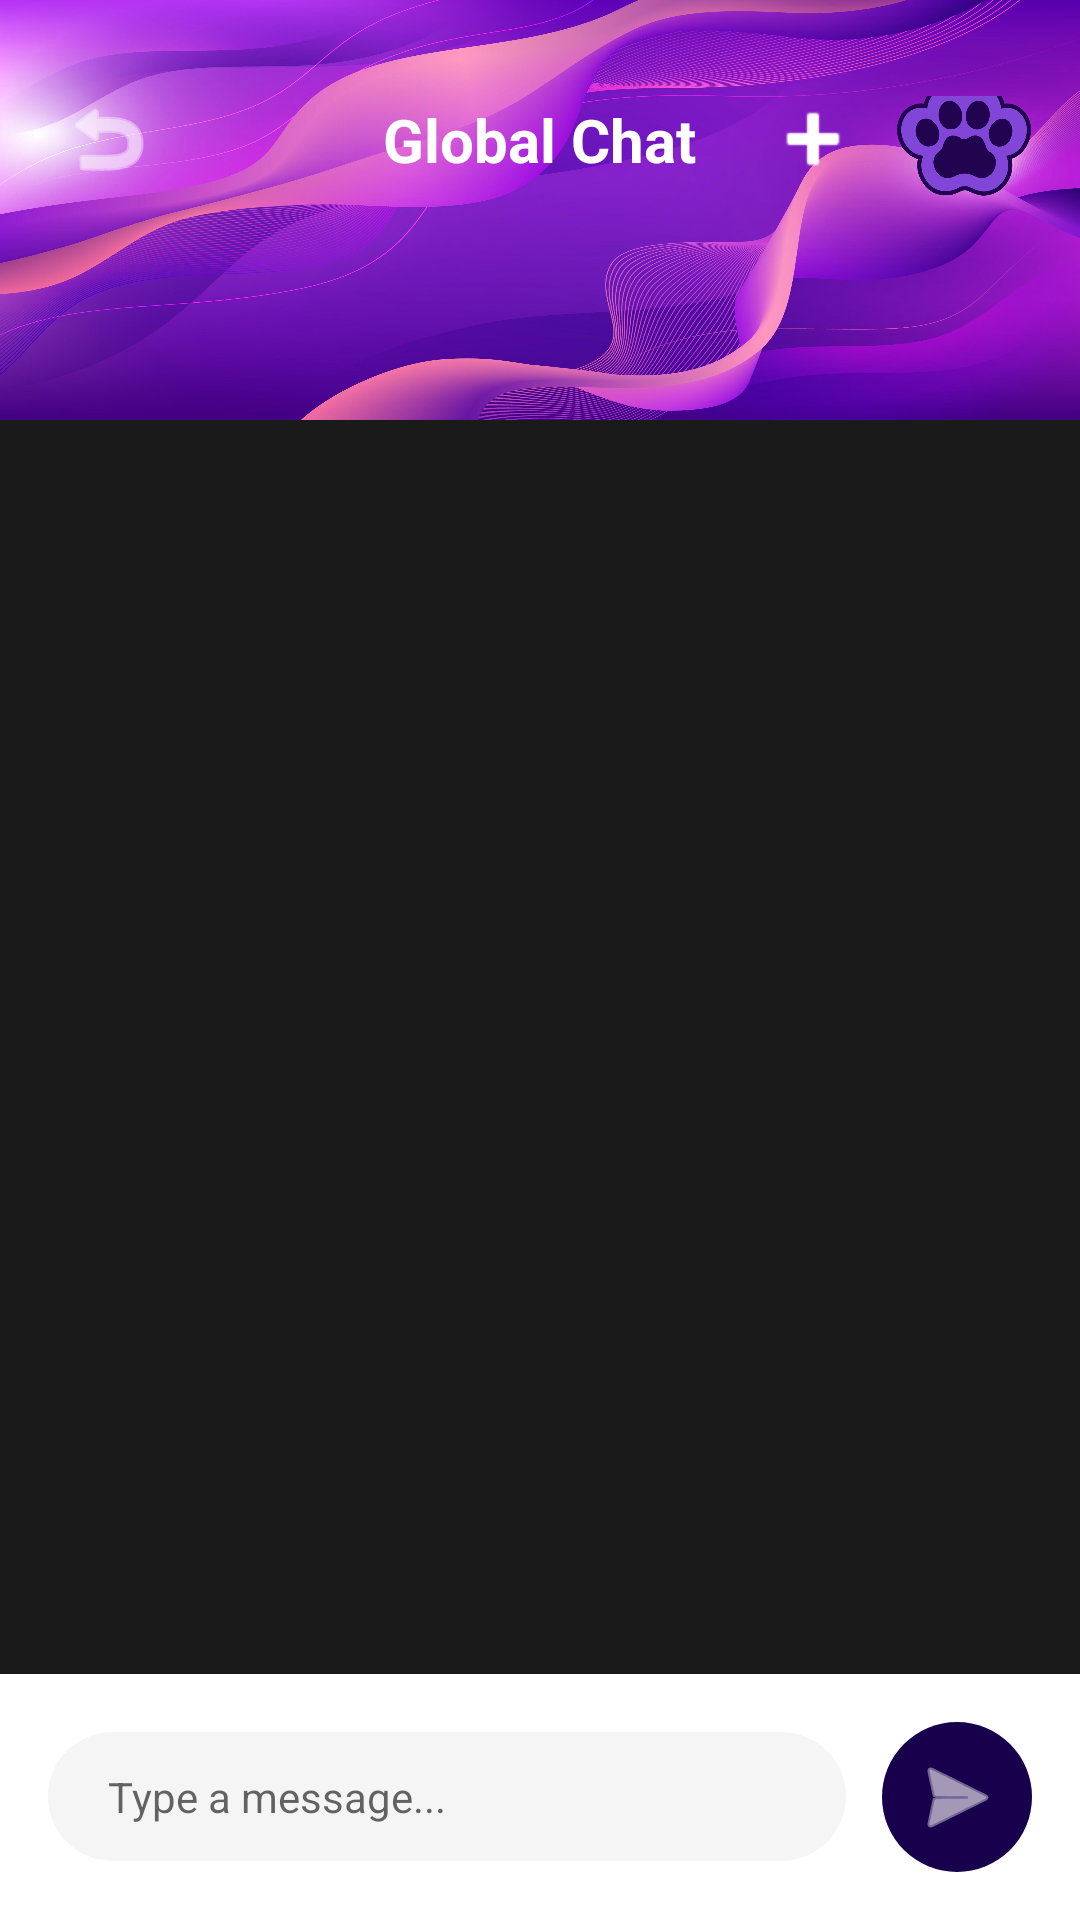

Android layout source for this screen:
<!-- AndroidManifest.xml: application theme Theme.MaterialComponents.Light.NoActionBar -->
<!-- res/layout/chat.xml -->
<?xml version="1.0" encoding="utf-8"?>
<androidx.constraintlayout.widget.ConstraintLayout
    xmlns:android="http://schemas.android.com/apk/res/android"
    xmlns:app="http://schemas.android.com/apk/res-auto"
    xmlns:tools="http://schemas.android.com/tools"
    android:layout_width="match_parent"
    android:layout_height="match_parent"
    android:background="#1A1A1A">

    <View
        android:id="@+id/headerGradient"
        android:layout_width="match_parent"
        android:layout_height="140dp"
        android:background="@drawable/login_background"
        app:layout_constraintTop_toTopOf="parent" />

    <RelativeLayout
        android:id="@+id/chatHeader"
        android:layout_width="match_parent"
        android:layout_height="wrap_content"
        android:paddingHorizontal="16dp"
        android:paddingTop="32dp"
        android:paddingBottom="16dp"
        app:layout_constraintTop_toTopOf="parent">

        <ImageButton
            android:id="@+id/btnBack"
            android:layout_width="40dp"
            android:layout_height="40dp"
            android:layout_centerVertical="true"
            android:background="?attr/selectableItemBackgroundBorderless"
            android:src="@android:drawable/ic_menu_revert"
            app:tint="#FFFFFF" />

        <TextView
            android:id="@+id/tvChatTitle"
            android:layout_width="wrap_content"
            android:layout_height="wrap_content"
            android:layout_centerInParent="true"
            android:text="Global Chat"
            android:textColor="#FFFFFF"
            android:textSize="20sp"
            android:textStyle="bold" />

        <ImageButton
            android:id="@+id/btnStudyTogether"
            android:layout_width="40dp"
            android:layout_height="40dp"
            android:layout_toStartOf="@id/ivAppLogo"
            android:layout_centerVertical="true"
            android:layout_marginEnd="8dp"
            android:background="?attr/selectableItemBackgroundBorderless"
            android:src="@android:drawable/ic_menu_recent_history"
            android:visibility="gone"
            app:tint="#FFFFFF" />

        <ImageButton
            android:id="@+id/btnAddFriend"
            android:layout_width="40dp"
            android:layout_height="40dp"
            android:layout_toStartOf="@id/ivAppLogo"
            android:layout_centerVertical="true"
            android:layout_marginEnd="8dp"
            android:background="?attr/selectableItemBackgroundBorderless"
            android:src="@android:drawable/ic_input_add"
            app:tint="#FFFFFF" />

        <ImageView
            android:id="@+id/ivAppLogo"
            android:layout_width="45dp"
            android:layout_height="45dp"
            android:layout_alignParentEnd="true"
            android:layout_centerVertical="true"
            android:src="@drawable/studypals_logo"
            android:scaleType="fitCenter" />
    </RelativeLayout>

    <androidx.recyclerview.widget.RecyclerView
        android:id="@+id/rvChat"
        android:layout_width="match_parent"
        android:layout_height="0dp"
        android:background="@drawable/content_card"
        android:padding="8dp"
        android:clipToPadding="false"
        app:layout_constraintBottom_toTopOf="@id/inputArea"
        app:layout_constraintTop_toBottomOf="@id/chatHeader"
        tools:listitem="@layout/item_message_received" />

    <LinearLayout
        android:id="@+id/inputArea"
        android:layout_width="match_parent"
        android:layout_height="wrap_content"
        android:background="#FFFFFF"
        android:orientation="horizontal"
        android:padding="16dp"
        android:gravity="center_vertical"
        app:layout_constraintBottom_toBottomOf="parent">

        <EditText
            android:id="@+id/etMessage"
            android:layout_width="0dp"
            android:layout_height="wrap_content"
            android:layout_weight="1"
            android:hint="Type a message..."
            android:background="@drawable/rounded_button"
            android:paddingHorizontal="20dp"
            android:paddingVertical="12dp"
            android:textSize="14sp"
            app:backgroundTint="#F5F5F5"/>

        <ImageButton
            android:id="@+id/btnSend"
            android:layout_width="50dp"
            android:layout_height="50dp"
            android:layout_marginStart="12dp"
            android:background="@drawable/rounded_button"
            android:src="@android:drawable/ic_menu_send"
            app:backgroundTint="#18004c"
            app:tint="#FFFFFF" />

    </LinearLayout>

</androidx.constraintlayout.widget.ConstraintLayout>
<!-- res/layout/item_message_received.xml (included above) -->
<?xml version="1.0" encoding="utf-8"?>
<LinearLayout xmlns:android="http://schemas.android.com/apk/res/android"
    xmlns:app="http://schemas.android.com/apk/res-auto"
    android:layout_width="match_parent"
    android:layout_height="wrap_content"
    android:gravity="start"
    android:orientation="vertical"
    android:padding="8dp">

    <TextView
        android:id="@+id/tvSenderName"
        android:layout_width="wrap_content"
        android:layout_height="wrap_content"
        android:layout_marginStart="4dp"
        android:text="Sender"
        android:textColor="#808080"
        android:textSize="10sp" />

    <TextView
        android:id="@+id/tvMessage"
        android:layout_width="wrap_content"
        android:layout_height="wrap_content"
        android:background="@drawable/rounded_button"
        android:padding="12dp"
        android:text="Received Message"
        android:textColor="#333333"
        app:backgroundTint="#F0F0F0" />

</LinearLayout>
<!-- resources referenced by this layout -->
<resources>
  <!-- drawable login_background: jpg bitmap (drawable, 329480 bytes) -->
  <!-- drawable rounded_button (drawable) -->
  <?xml version="1.0" encoding="utf-8"?>
  <shape xmlns:android="http://schemas.android.com/apk/res/android">
      <solid android:color="#461da1" />
  
      <corners android:radius="30dp" />
  </shape>
  <!-- drawable studypals_logo: png bitmap (drawable, 27548 bytes) -->
</resources>
